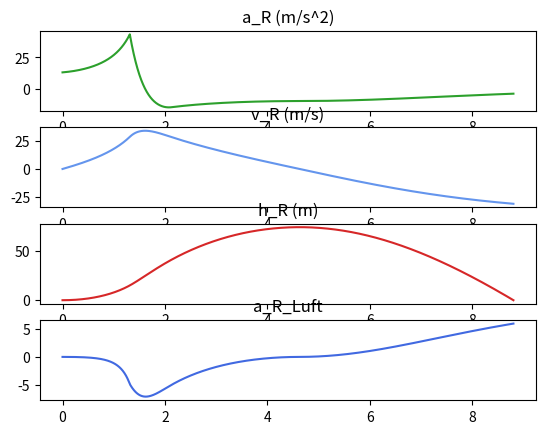

The matplotlib source for this figure:
"""
calc2_v1.1.0.py 
[redacted]
licensed under MIT license

This program simulates the two dimensional flight of a waterrocket.
"""

import math
import matplotlib.pyplot as plt

# "naturkonstanten" und Umwelteinflüsse
R     = 8.3145   # J/(mol*K) Reynoldzahl
M     = 0.028949 # kg/mol Molmasse Luft
rho_W = 997  # kg/m^3
rho_L_A = 1.2 # kg/m^3 Dichte der Umgebungsluft
p_A   = 1*10**5 # Pa Außendruck
g     = -9.81   # Erdbeschleunigung
T     = 293.15   # K entspricht 20°C

# Raketenspezifikationen
V_T   = 0.0015 # m^3 Tankvolumen (1.5l = 1.5dm³ /1000 = 0.0015m³)
m_W_s = 0.5  # kg Masse Füllwasser
m_Struktur = 0.15 # kg Masse der leeren Flasche
m_Nutz     = 0 # Masse der Nutzlast
p_P   = 6*10**5 # Pumpendruck, den man aufpumpt
A_R   = 0.00785 # m^2 1/4*pi*(10cm/100)^2 = m^2 Fläche der Rakete in Strömungsrichtung
d_D   = 4      # mm Düsendurchmesser
c_w_R = 0.2 # Luftwiderstandsbeiwert der Rakete

# Einstellungen
dt         = 0.00001 # sec the smaller, the longer the program is running
max_t      = 20 # wie lange soll simuliert werden
debug      = False
calculate_LW = True # Luftwiderstand berechnen

# vom Programm berechnete Werte
p_0   = p_A+p_P # Pa Gesamtdruck, also Luftpumpenablesung plus 1
V_W_s = m_W_s / rho_W # m^3 = kg/kg/m^3
m_L_s = (V_T - V_W_s)*((p_0*M)/(R*T)) # kg
A_D   = 1/4*math.pi*(d_D/1000)**2  # m^2 = 1/4*pi*(mm/1000=m^2) 
m_R_s = m_Struktur+m_Nutz+m_L_s+m_W_s # Flasche + Nutzlast + Wasser + Luft

# initialisieren der Speicherstrukturen für die Werte
v_str_list    = []
t_list        = []
V_W_list      = []
p_L_list      = []
m_L_list      = []
h_R_list      = []
v_R_list      = []
a_R_list      = []
m_R_list      = []
a_R_Luft_list = []
twr_list      = []


# Über die Berechnung variable Werte:
h_R = 0 # m Höhe der Rakete 0 Meter
v_R = 0 # m/s Geschwindigkeit der Rakete
m_R = m_R_s # Masse Rakete
V_W = V_W_s # Volumen Wasser
m_L = m_L_s # Masse Luft
t   = 0

# Schleife für numerische Integration über dt (Ich hab keine Ahnung was das ist, aber klingt gut)
while t < max_t and h_R>=0: # and float(h_R) > -0.5
    rho_L = (m_L)/(V_T-V_W) # Dichte des Wassers bei gegebenem Volumen
    p_L = round((rho_L*R*T)/M, 10) # round because of the division problem of a computer (1.00000000001)

    # Druckausgleich?
    if p_L < p_A:
        print(f"p_L < p_A ({p_L})")
        print(f"Druckausgleich nach {t} Sekunden.")

        p_L = p_A # sure not right, but otherwise it would produce complex numbers in v_str
        rho_L = (p_L*M)/(R*T) # all values match them outside the rocket
        m_L = rho_L*V_T # V_W has to be 0, so V_T-V_W = V_T
    
    # Bremsung durch Luft
    if calculate_LW:
        # Berechnung des Geschwindigkeitsverlustes durch die Umgebungsluft
        richtung = -1 if v_R > 0 else 1 # durch Quadrat verliert v_R Vorzeichen in der nächsten Rechung
        F_Luft = (1/2*rho_L_A*A_R*c_w_R*v_R**2)*richtung
        # print(F_Luft)
        # v = F/m*t
        dv_R_Luft = F_Luft/m_R*dt
    else:
        dv_R_Luft = 0


    # wässriger Antrieb
    if V_W>0:
        # Austrittsgeschwindigkeit
        v_str = (2*(p_L-p_A)/rho_W)**0.5 # siehe [email redacted]

        # Volumenabfluss des Wassers
        # m^3 = m/s * m^2 * s
        dV_W = (v_str*A_D*dt)

        # Kraft durch Rückstoß von Strahl erzeugt
        F_R_str = dV_W*rho_W*v_str

        # Geschwindigkeitszuwachs durch v_str
        # m/s = m^3*kg/m^3*m/s/kg
        dv_R_str = F_R_str/m_R

        dm_L = 0 # Die Luft kann noch nicht ausströmen


    # luftdruckantrieb -> Machzahl beachten = andere Formel!
    else:
        # Austrittsgeschwindigkeit
        v_str = (2*(p_L-p_A)/rho_L)**0.5

        # Massenabfluss der Luft
        # kg = m/s*m^2*s*kg/m^3
        dm_L = (v_str*A_D*dt*rho_L)

        # Kraft durch Rückstoß von Strahl erzeugt
        F_R_str = (dm_L*v_str)

        # Geschwindigkeitszuwachs durch v_str
        # m/s = m^3*kg/m^3*m/s/kg
        dv_R_str = (F_R_str/m_R) # Geschwindigkeitszuwachs durch v_str

        dV_W = 0 # Wasser ist schon alle

    twr = abs(F_R_str)/abs(g*dt*m_R)

    # Veränderung der Geschwindigkeit der Rakete
    dv_R = dv_R_str + g*dt + dv_R_Luft

    # Ändern der Geschwindigkeits und Höhenwerte
    v_R += dv_R
    h_R += v_R*dt

    # debug
    if debug:
        print(f"V_W: {V_W}")
        print(f"m_L: {m_L}")
        print(f"v_str: {v_str}")
        print(f"dV: {(v_str*A_D*dt)}")
        print(f"rho_L: {rho_L}")
        print(f"p_L: {p_L}")

    # to plot
    v_str_list.append(v_str)
    t_list.append(t)
    V_W_list.append(V_W)
    p_L_list.append(p_L)
    m_L_list.append(m_L)
    v_R_list.append(v_R)
    a_R_list.append(dv_R/dt) # m/s/dt(s)/dt(s)=m/s/s=m/s^2
    h_R_list.append(h_R)
    m_R_list.append(m_R)
    a_R_Luft_list.append(dv_R_Luft/dt)
    twr_list.append(twr)

    # Variablen wieder anpassen
    V_W -= dV_W
    if V_W < 0:
        dV_W += V_W # dV_W muss auf null kommen, sonst wird zu viel masse abgezogen
        print(f"V_W < 0! ({V_W})")
        print(f"Wasser leer nach {t} Sekunden")
        V_W = 0 # kann nicht kleiner als null werden
    m_R -= dV_W*rho_W
    m_R -= dm_L
    m_L -= dm_L

    # Zeit schreitet voran
    t += dt


print(f"Total Iterations: {round(t/dt, 0)}")
# print(p_L_list)

# äußere Werte
fig, axs = plt.subplots(4)
axs[0].plot(t_list, a_R_list, "tab:green")
axs[0].set_title("a_R (m/s^2)")
axs[1].plot(t_list, v_R_list, "cornflowerblue")
axs[1].set_title("v_R (m/s)")
axs[2].plot(t_list, h_R_list, "tab:red")
axs[2].set_title("h_R (m)")
axs[3].plot(t_list, a_R_Luft_list, "royalblue")
axs[3].set_title("a_R_Luft")
plt.show()

# innere Werte
# fig, axs = plt.subplots(4)
# axs[0].plot(t_list, v_str_list, "tab:green")
# axs[0].set_title("v_str(m/s)")
# axs[1].plot(t_list, V_W_list, "cornflowerblue")
# axs[1].set_title("V_W(m^3)")
# axs[2].plot(t_list, p_L_list, "tab:red")
# axs[2].set_title("p_L(P)")
# axs[3].plot(t_list, m_L_list, "royalblue")
# axs[3].set_title("m_L(kg)")
# plt.show()
